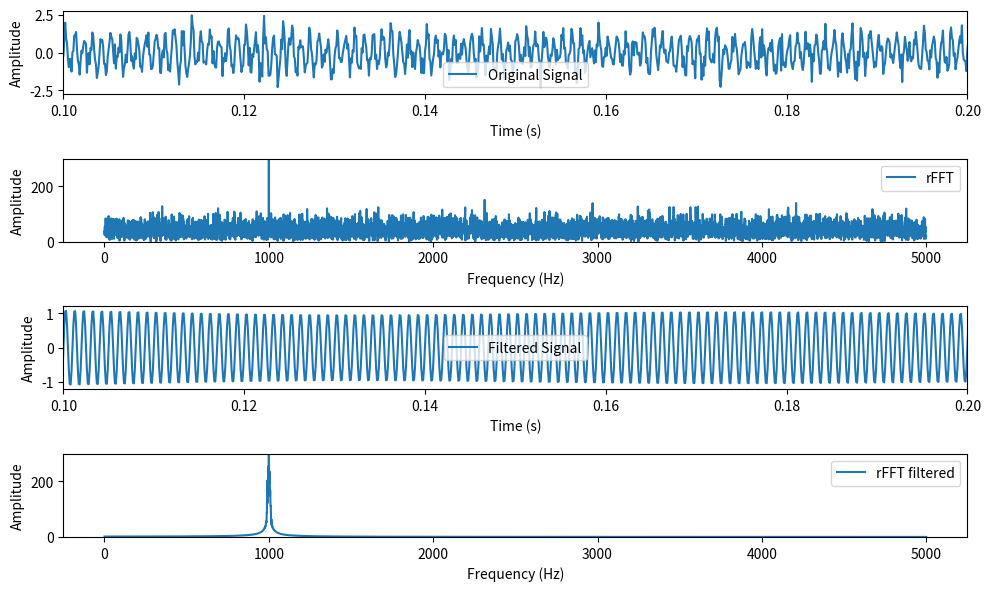

Recreate this plot in Python.
import numpy as np
import matplotlib.pyplot as plt
from scipy.signal import butter, lfilter, freqz

# Generate a 1 kHz sine wave with noise
fs = 10000  # Sampling frequency (Hz)
t = np.linspace(0, 1, fs, endpoint=False)
signal = np.sin(2 * np.pi * 1000 * t) + np.random.normal(0, 0.5, len(t))

# Compute the FFT of the signal
fft_result = np.fft.rfft(signal)
freq = np.fft.rfftfreq(len(t), d=1/fs)

max_signal_freq = freq[np.argmax(np.abs(fft_result))]

# Design a bandpass filter
lowcut, highcut = max_signal_freq-10, max_signal_freq+10  # Frequency range (Hz)
order = 4  # Filter order
nyq = 0.5 * fs
low = lowcut / nyq
high = highcut / nyq
b, a = butter(order, [low, high], btype='band')

# Apply the filter
filtered_signal = lfilter(b, a, signal)

# Plot the original signal, FFT, and filtered signal
plt.figure(figsize=(10, 6))
plt.subplot(4, 1, 1)
plt.plot(t, signal, label='Original Signal')
plt.xlabel('Time (s)')
plt.ylabel('Amplitude')
plt.xlim(0.10, 0.20)
plt.legend()

plt.subplot(4, 1, 2)
plt.plot(freq, np.abs(fft_result), label='rFFT')
plt.xlabel('Frequency (Hz)')
plt.ylabel('Amplitude')
plt.ylim(0, 300)
plt.legend()

plt.subplot(4, 1, 3)
plt.plot(t, filtered_signal, label='Filtered Signal')
plt.xlabel('Time (s)')
plt.ylabel('Amplitude')
plt.xlim(0.10, 0.20)
plt.legend()

# Compute the FFT of the signal
fft_result2 = np.fft.rfft(filtered_signal)
freq = np.fft.rfftfreq(len(t), d=1/fs)

plt.subplot(4, 1, 4)
plt.plot(freq, np.abs(fft_result2), label='rFFT filtered')
plt.xlabel('Frequency (Hz)')
plt.ylabel('Amplitude')
plt.ylim(0, 300)
plt.legend()

plt.tight_layout()
plt.show()
